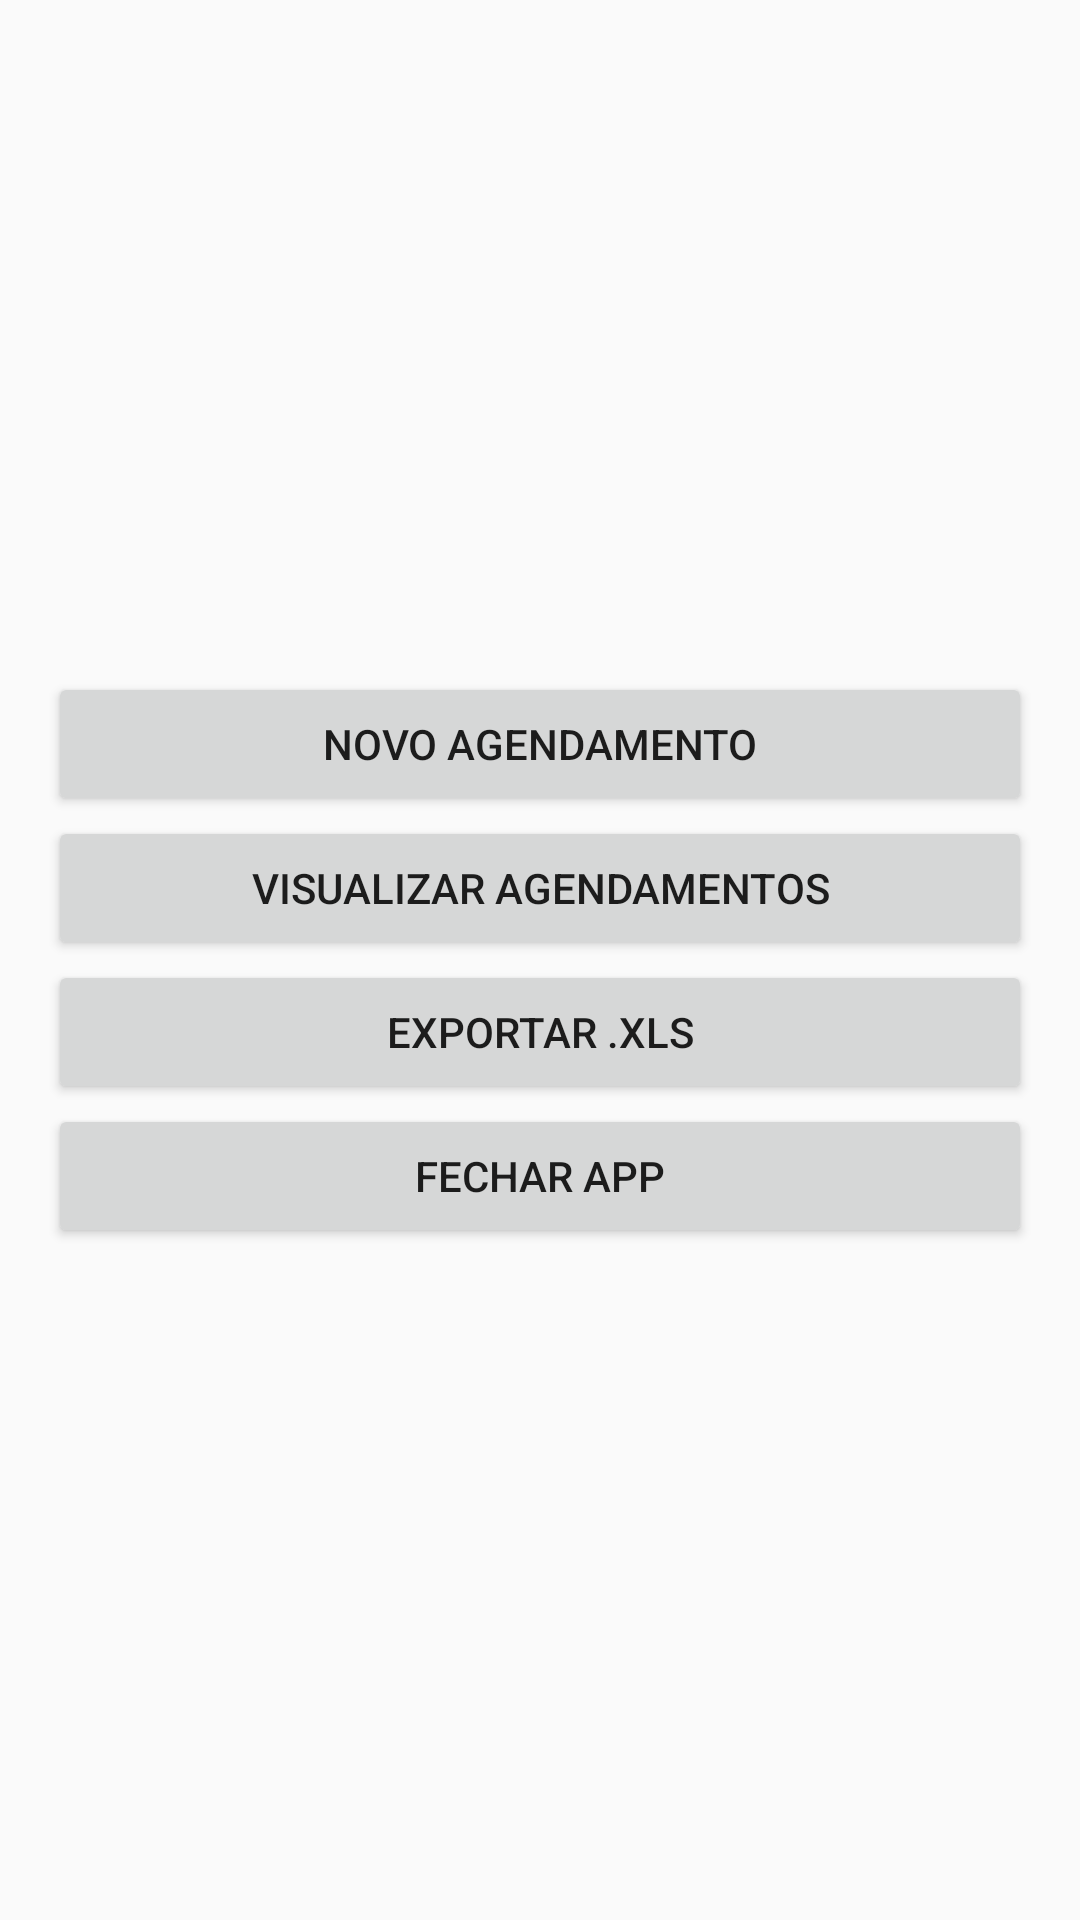

Write the Android layout XML for this screen, with the resource values it uses.
<!-- AndroidManifest.xml: application theme Theme.App -->
<!-- res/layout/activity_main.xml -->
<?xml version="1.0" encoding="utf-8"?>
<LinearLayout xmlns:android="http://schemas.android.com/apk/res/android"
    android:layout_width="match_parent"
    android:layout_height="match_parent"
    android:orientation="vertical"
    android:padding="16dp"
    android:gravity="center">

    
    <Button
        android:id="@+id/btnNovoAgendamento"
        android:layout_width="match_parent"
        android:layout_height="wrap_content"
        android:text="Novo Agendamento" />

    
    <Button
        android:id="@+id/btnVisualizarAgendamentos"
        android:layout_width="match_parent"
        android:layout_height="wrap_content"
        android:text="Visualizar Agendamentos" />

    
    <Button
        android:id="@+id/btnExportarXls"
        android:layout_width="match_parent"
        android:layout_height="wrap_content"
        android:text="Exportar .xls" />

    
    <Button
        android:id="@+id/btnFecharApp"
        android:layout_width="match_parent"
        android:layout_height="wrap_content"
        android:text="Fechar App" />

</LinearLayout>
<!-- resources referenced by this layout -->
<resources>
  <style name="Theme.App" parent="Theme.AppCompat.Light.NoActionBar">
          
          <item name="colorPrimary">@color/colorPrimary</item>
          <item name="colorPrimaryDark">@color/colorPrimaryDark</item>
          <item name="colorAccent">@color/colorAccent</item>
      </style>
  <color name="colorPrimary">#6200EE</color>
  <color name="colorPrimaryDark">#3700B3</color>
  <color name="colorAccent">#03DAC5</color>
</resources>
